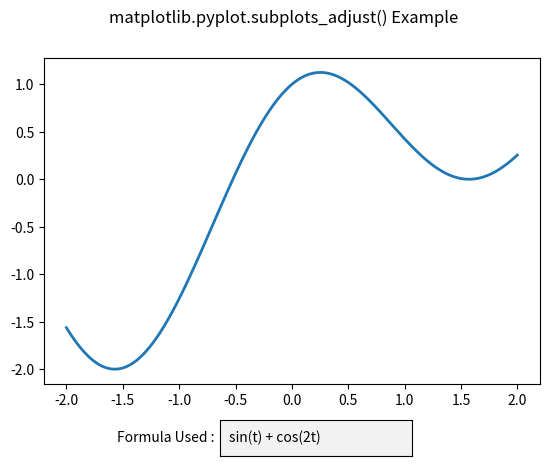

Write the Python code that produced this figure.
# Implementation of matplotlib function
import numpy as np
import matplotlib.pyplot as plt
from matplotlib.widgets import TextBox


fig, ax = plt.subplots()#   w  w w .   d e  m    o 2 s    . c  o  m
plt.subplots_adjust(bottom = 0.2)
t = np.arange(-2.0, 2.0, 0.001)
s = np.sin(t)+np.cos(2 * t)
initial_text = "sin(t) + cos(2t)"
l, = plt.plot(t, s, lw = 2)

def submit(text):

    ydata = eval(text)
    l.set_ydata(ydata)
    ax.set_ylim(np.min(ydata), np.max(ydata))
    plt.draw()

axbox = plt.axes([0.4, 0.05, 0.3, 0.075])
text_box = TextBox(axbox, 'Formula Used : ',
                   initial = initial_text)

text_box.on_submit(submit)

fig.suptitle('matplotlib.pyplot.subplots_adjust() Example')
plt.show()